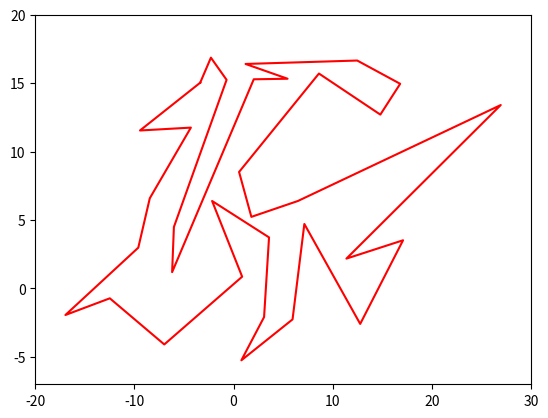

Write the Python code that produced this figure. (Note: this script raises an exception after producing the figure.)

##########  TIPE - POLYGONE ##########

from math import *
import time
import matplotlib.pyplot as plt
from matplotlib.patches import Polygon
from matplotlib.collections import PatchCollection
import numpy as np

def agrandir1():
    mngr = plt.get_current_fig_manager()
    mngr.window.setGeometry(400,50,1100,1000)
    #f.set_tight_layout(True)
    plt.tight_layout(pad=0.5)

def agrandir2():
    mngr = plt.get_current_fig_manager()
    mngr.window.setGeometry(50,50,1800,1000)
    #f.set_tight_layout(True)
    plt.tight_layout(pad=0.5)

## Les polygones ##


poly = [[0,0],[0.5,-1],[1.5,-0.2],[2,-0.5],[2,0],[1.5,1],[0.3,0],[0.5,1]]
depart=[0.3,0.5]
arrivee=[2,-0.3]


poly = [[-1.5,1.94],[-2.46,-4.3],[3.18,-1.8],[5.7,-6.84],[10,-4],[4.9,-1.56],[12,-1],[5.2,0.42],[11.86,2.94],[5,2],[4.62,4.04],[3.92,2.28],[1.42,2.48],[-0.76,3.72],[0,1.56],[3.28,0.92],[1.82,-1]]
depart=[-0.5,3.41]
arrivee=[-1.58,-0.44]


poly = [[-3.37,15.03],[-9.44,11.54],[-4.31,11.75],[-8.45,6.59],[-9.61,2.98],[-16.96,-1.94],[-12.48,-0.72],[-6.99,-4.09],[0.86,0.86],[-2.17,6.39],[3.57,3.73],[3.07,-2.09],[0.78,-5.25],[5.94,-2.26],[7.13,4.71],[12.76,-2.59],[17.08,3.52],[11.37,2.18],[26.93,13.4],[6.48,6.39],[1.79,5.23],[0.55,8.51],[8.6,15.7],[14.79,12.7],[16.79,14.95],[12.46,16.65],[1.2,16.4],[5.44,15.32],[2.03,15.28],[-6.20,1.19],[-6.02,4.49],[-0.71,15.24],[-2.29,16.86]]
depart = [-6.70,12.70]
arrivee = [15,1.64]







##### TRIANGULATION NAÏVE #####


def ind_voisin(s,degre,n): #Renvoie l'indice du s+degré ième sommet.
    return (s+degre)%n

print(ind_voisin(6,2,8))

def produit_vec(S1,S2,M):   #Renvoie Vec(S1S2) ∧ Vec(S1M)
    V1=(S2[0]-S1[0],S2[1]-S1[1])
    V2=(M[0]-S1[0],M[1]-S1[1])
    return(V1[0]*V2[1] - V1[1]*V2[0])

print(produit_vec(poly[0],poly[1],poly[2]))

def triangle(polygone,indices):
    return([polygone[indices[0]],polygone[indices[1]],polygone[indices[2]]])

def point_dans_triangle(polygone,indices,M):    #Renvoie True si le point M est dans le triangle
    T=triangle(polygone,indices)
    S0=T[0]
    S1=T[1]
    S2=T[2]
    p1=produit_vec(S0,S1,M)
    p2=produit_vec(S1,S2,M)
    p3=produit_vec(S2,S0,M)
    return((p1>0 and p2>0 and p3>0) or (p1<0 and p2<0 and p3<0))

print(point_dans_triangle(poly,[0,1,2],[1,-0.5]))

def sommet_distance_max(polygone,indices): #Renvoie l'indice du sommet dans le triangle ABC, s'il existe, qui se situe le plus loin de la droite AC.
    #"indices" correspond aux indices des sommets du triangle
    n=len(polygone)
    maxi=-1
    ind_max=-1
    T=triangle(polygone,indices)
    for i in range(n):
        M=polygone[i]
        if not(i in indices) and point_dans_triangle(polygone,indices,M):
            x = abs(produit_vec(T[0],T[2],M))
            if x>maxi:
                ind_max=i
                maxi=x
    if ind_max==-1: return(None)
    else: return(ind_max)


print(sommet_distance_max(poly,[0,3,4]))


def sommet_gauche(polygone):        #Obligé d'utiliser une fonction comme celle-ci pour garantir une certaine forme de convexité (on ne traite que des triangles qui sont contenus dans le polygone)
    n=len(polygone)
    if n<3: return('problème sur le nbre de sommets')
    xg = polygone[0][0]
    ig = 0
    for i in range(1,n):
        if polygone[i][0] < xg:
            xg = polygone[i][0]
            ig = i
    return ig

def nouveau_polygone(polygone,i_d,i_f):      #Sert à simplifier l'écriture de la fonction récursive finale
    n=len(polygone)
    if n==3:
        return(polygone)
    else:
        new_p=[]
        i=i_d
        while i != i_f :
            new_p.append(polygone[i])
            i=ind_voisin(i,1,n)
        new_p.append(polygone[i_f])
        return(new_p)

print(poly)
print(nouveau_polygone(poly,1,3))
print('-----------------------------------------------------')


## Fonction finale

def trianguler(polygone):
    n0 = len(polygone)
    if n0 < 3:
        return("Trop peu de sommets")
    else:
        def trianguler_rec(polygone,liste_triangles):
            n=len(polygone)
            i1=sommet_gauche(polygone)
            i0=ind_voisin(i1,-1,n)
            i2=ind_voisin(i1,1,n)
            T=triangle(polygone,[i0,i1,i2])             #On traite CE triangle
            i=sommet_distance_max(polygone,[i0,i1,i2])
            if i==None:    # ie: aucun sommet du polygone contenu dans le traingle
                liste_triangles.append(T)
                poly1=nouveau_polygone(polygone,i2,i0)
                if len(poly1)==3:
                    liste_triangles.append(poly1)
                else:      #On procède récursivement sur les sommets qui restent
                    trianguler_rec(poly1,liste_triangles)
            else:          # ie: il y a (au moins) un sommet contenu dans le triangle
                poly1=nouveau_polygone(polygone,i1,i)
                poly2=nouveau_polygone(polygone,i,i1)
                if len(poly1)==3:
                    liste_triangles.append(poly1)
                else:
                    trianguler_rec(poly1,liste_triangles)
                if len(poly2)==3:
                    liste_triangles.append(poly2)
                else:
                    trianguler_rec(poly2,liste_triangles)
                #On procède récursivement sur les deux polygones ainsi créés
            return(liste_triangles)

        return(trianguler_rec(polygone,[]))

print(trianguler(poly))


print()
print('-------------------------------------')


# def draw_liste_triangles(liste_triangles):
#     fig,ax = plt.subplots()
#     patches = []
#     for triangle in liste_triangles:
#         patches.append(Polygon(triangle))
#     p = PatchCollection(patches, alpha=1.0)
#     colors = 100*np.random.rand(len(patches))
#     p.set_array(np.array(colors))
#     ax.add_collection(p)
# draw_liste_triangles(liste_triangles)


plt.plot(np.array(poly+[poly[0]])[:,0],np.array(poly+[poly[0]])[:,1],color='red')

liste_triangles = trianguler(poly)
plt.axis([-20,30,-7,20])

agrandir1()
plt.show()





##### Test affichage #####

f = plt.figure()
f.add_subplot(1,2,1)
plt.plot(np.array(poly+[poly[0]])[:,0],np.array(poly+[poly[0]])[:,1],color='black')

f.add_subplot(1,2,2)

l_triangles = trianguler(poly)

for T in l_triangles:
    plt.plot(np.array(T+[T[0]])[:,0],np.array(T+[T[0]])[:,1],color='blue')
plt.plot(np.array(poly+[poly[0]])[:,0],np.array(poly+[poly[0]])[:,1],color='black')

agrandir2()
plt.show()


##### Triangles voisins #####


def voisin(T1,T2):
    nb_communs=0
    for x in T1:
        if x in T2:
            nb_communs+=1
    return(nb_communs==2)

def liste_adj(l):
    n=len(l)
    adj=[[] for _ in range(n)]
    for i in range(n):
        for j in range(i+1,n):
            if voisin(l[i],l[j]):
                adj[i].append(j)
                adj[j].append(i)
    return(adj)



##### Parcours en largeur (Breadth First Search) #####


def parcours_en_largeur(l_adj,depart):
    n=len(l_adj)
    file=[depart]
    c=["blanc" for _ in range(n)]
    p=[-1 for _ in range(n)]
    def traite_fils(u,l_voisins):
        for i in l_voisins:
            if c[i]=="blanc":
                p[i]=u
                file.append(i)
                c[i]="gris"
    def traite(u):
        traite_fils(u,l_adj[u])
        c[u]="noir"

    while file != []:
        traite(file.pop(0))
    return(p)



##### Algorithme final #####

def orientation(X,Y,M):
    p=produit_vec(X,Y,M)
    if p>0: return(1)
    elif p==0: return(0)
    else: return(-1)

def croisement(X,Y,P1,P2):
    if X==P1 or X==P2 or X==P1 or X==P1 or orientation(P1,P2,X)==0 or orientation(P1,P2,Y)==0:
        return False
    if orientation(P1,X,P2)==orientation(P1,X,Y) and orientation(P1,Y,X)==orientation(P1,Y,P2) and orientation(X,Y,P1) != orientation(X,Y,P2):
        return True
    else:
        return False

def croisement_polygone(X,Y,poly): #renvoie True si [XY] ne passe pas dans le polygone (donc si pb)
    for k in range(len(poly)):
        if croisement(X,Y,poly[k-1],poly[k]):
            return True
    return False

def distance_2points(P1,P2):
    return(np.round(sqrt((P2[0]-P1[0])**2 + (P2[1]-P1[1])**2),2))

def distance_chemin(l):
    d=0
    n=len(l)
    for i in range(n-1):
        d+=distance_2points(l[i],l[i+1])
    return(np.round(d,2))

def sommets_communs(T1,T2):
    res=[]
    for x in T1:
        if x in T2:
            res.append(x)
    return(res)

print(sommets_communs([[0.3, 0], [0, 0], [0.5, -1]],[[0.3, 0], [0.5, 1], [0, 0]]))

def dans_triangle(T,M): #Vérifie si M est dans le triangle T (comprend les bords)
    S0=T[0]
    S1=T[1]
    S2=T[2]
    p1=produit_vec(S0,S1,M)
    p2=produit_vec(S1,S2,M)
    p3=produit_vec(S2,S0,M)
    return((p1>=0 and p2>=0 and p3>=0) or (p1<=0 and p2<=0 and p3<=0))

def trouve_depart_arrivee(l,d,a):   #l=l_triangles  #Permet de trouver le triangle de départ et d'arrivée
    n=len(l)
    i_d,i_a=0,0
    for i in range(n):
        if dans_triangle(l[i],d):
            i_d=i
        if dans_triangle(l[i],a):
            i_a=i
    return(i_d,i_a)

def centre_triangle(T):
    t_moy=np.round(np.mean(T,axis=0),2)
    return([t_moy[0],t_moy[1]])


def PCC_Triangulation(P,depart,arrivee):
    l_T=trianguler(P)
    D,A=trouve_depart_arrivee(l_T,depart,arrivee)
    l_adj=liste_adj(l_T)
    p=parcours_en_largeur(l_adj,D)

    i=A
    chemin=[centre_triangle(l_T[i])]
    while i != D:
        i=p[i]
        T=l_T[i]
        x=centre_triangle(T)
        chemin = [x] + chemin
    chemin=[depart]+chemin+[arrivee]
    return(chemin)

chemin=PCC_Triangulation(poly,depart,arrivee)
print(chemin)


## Résolution du problème sur PCC_Triangulation ##

def PCC_Triangulation2(P,depart,arrivee):
    l_T=trianguler(P)
    D,A=trouve_depart_arrivee(l_T,depart,arrivee)
    l_adj=liste_adj(l_T)
    p=parcours_en_largeur(l_adj,D)

    i=A
    j=A
    chemin=[centre_triangle(l_T[i])]
    while i != D:
        j=i
        i=p[i]
        T=l_T[i]
        x=centre_triangle(T)
        if len(chemin)>0 and croisement_polygone(x,chemin[0],P):
            # Cette partie sert uniquement à gérer les tracés qui passent hors limites du polygon
            S_com = sommets_communs(l_T[j],l_T[i])
            d1=distance_2points(S_com[0],x)
            d2=distance_2points(S_com[1],x)
            if d1<=d2:
                chemin = [S_com[0]] + chemin
            else:
                chemin = [S_com[1]] + chemin
        else:
            chemin = [x] + chemin

    chemin=[depart]+chemin+[arrivee]
    return(chemin)


##### Tracé graphique #####


f = plt.figure()


f.add_subplot(1,2,1)

plt.plot(np.array(poly+[poly[0]])[:,0],np.array(poly+[poly[0]])[:,1],color='black')
plt.plot(depart[0],depart[1],marker='o')
plt.plot(arrivee[0],arrivee[1],marker='o')


f.add_subplot(1,2,2)

l_triangles = trianguler(poly)
for T in l_triangles:
    plt.plot(np.array(T+[T[0]])[:,0],np.array(T+[T[0]])[:,1],color='blue')
plt.plot(np.array(poly+[poly[0]])[:,0],np.array(poly+[poly[0]])[:,1],color='black')


#chemin=PCC_Triangulation(poly,depart,arrivee)
chemin=PCC_Triangulation2(poly,depart,arrivee)

distance=distance_chemin(chemin)

plt.plot(np.array(chemin)[:,0],np.array(chemin)[:,1],color='red')
plt.plot(depart[0],depart[1],marker='o')
plt.plot(arrivee[0],arrivee[1],marker='o')


print("Distance du parcours :",distance)

agrandir2()
plt.show()

## Temps réel ##

t1=time.time()
chemin=PCC_Triangulation(poly,depart,arrivee)
t2=time.time()

print('Temps de calcul :',t2-t1)













##### Opimisation avec choix de direction de triangulation #####

def distance_2points(P1,P2):
    return(np.round(np.sqrt((P2[0]-P1[0])**2 + (P2[1]-P1[1])**2),2))

def distance_triangle(l):
    d=0
    for T in l:
        for i in range(3):
            d+=distance_2points(T[i-1],T[i])
    return(np.round(d,2))

def distance_chemin(l):
    d=0
    n=len(l)
    for i in range(n-1):
        d+=distance_2points(l[i],l[i+1])
    return(np.round(d,2))


def sommet_direction(polygone,direction):        #Obligé d'utiliser une fonction comme celle-ci pour garantir une certaine forme de convexité (on ne traite que des triangles qui sont contenus dans le polygone)
    n=len(polygone)
    if n<3:
        return('problème sur le nbre de sommets')
    if not(direction in ['haut','bas','gauche','droite']):
        return('problème dans la notation de la direction')
    if direction == 'gauche':
        xg = polygone[0][0]
        ig = 0
        for i in range(1,n):
            if polygone[i][0] < xg:
                xg = polygone[i][0]
                ig = i
        return(ig)
    if direction == 'droite':
        xd = polygone[0][0]
        id = 0
        for i in range(1,n):
            if polygone[i][0] > xd:
                xd = polygone[i][0]
                id = i
        return(id)
    if direction == 'bas':
        yb = polygone[0][1]
        ib = 0
        for i in range(1,n):
            if polygone[i][1] < yb:
                yb = polygone[i][1]
                ib = i
        return(ib)
    if direction == 'haut':
        yh = polygone[0][1]
        ih = 0
        for i in range(1,n):
            if polygone[i][1] > yh:
                yh = polygone[i][1]
                ih = i
        return(ih)


def trianguler_opti(polygone):
    n0 = len(polygone)
    if n0 < 3:
        return("Trop peu de sommets")
    else:
        def trianguler_rec(polygone,liste_triangles,direction):
            n=len(polygone)
            i1=sommet_direction(polygone,direction)
            i0=ind_voisin(i1,-1,n)
            i2=ind_voisin(i1,1,n)
            T=triangle(polygone,[i0,i1,i2])             #On traite CE triangle
            i=sommet_distance_max(polygone,[i0,i1,i2])
            if i==None:    # ie: aucun sommet du polygone contenu dans le traingle
                liste_triangles.append(T)
                poly1=nouveau_polygone(polygone,i2,i0)
                if len(poly1)==3:
                    liste_triangles.append(poly1)
                else:      #On procède récursivement sur les sommets qui restent
                    trianguler_rec(poly1,liste_triangles,direction)
            else:          # ie: il y a (au moins) un sommet contenu dans le triangle
                poly1=nouveau_polygone(polygone,i1,i)
                poly2=nouveau_polygone(polygone,i,i1)
                if len(poly1)==3:
                    liste_triangles.append(poly1)
                else:
                    trianguler_rec(poly1,liste_triangles,direction)
                if len(poly2)==3:
                    liste_triangles.append(poly2)
                else:
                    trianguler_rec(poly2,liste_triangles,direction)
                #On procède récursivement sur les deux polygones ainsi créés
            return(liste_triangles)

        triangulation=trianguler_rec(polygone,[],'gauche')
        d=distance_triangle(triangulation)
        i=2
        choix='gauche'
        for direction in ['droite','bas','haut']:
            l_t=trianguler_rec(polygone,[],direction)
            dd=distance_triangle(l_t)
            if dd<d:
                triangulation=l_t
                d=dd
                choix=direction
            i+=1
        return(triangulation,choix)


def PCC_Triangulation_opti(P,depart,arrivee):
    l_T=trianguler_opti(P)[0]
    D,A=trouve_depart_arrivee(l_T,depart,arrivee)
    l_adj=liste_adj(l_T)
    p=parcours_en_largeur(l_adj,D)

    i=A
    j=A
    chemin=[centre_triangle(l_T[i])]
    while i != D:
        j=i
        i=p[i]
        T=l_T[i]
        x=centre_triangle(T)
        if len(chemin)>0 and croisement_polygone(x,chemin[0],P):
            # Cette partie sert uniquement à gérer les tracés qui passent hors limites du polygon
            S_com = sommets_communs(l_T[j],l_T[i])
            d1=distance_2points(S_com[0],x)
            d2=distance_2points(S_com[1],x)
            if d1<=d2:
                chemin = [S_com[0]] + chemin
            else:
                chemin = [S_com[1]] + chemin
        else:
            chemin = [x] + chemin

    chemin=[depart]+chemin+[arrivee]
    return(chemin)



##### Tracé graphique "trianguler" optimisée #####

f = plt.figure()

f.add_subplot(1,2,1)

plt.plot(np.array(poly+[poly[0]])[:,0],np.array(poly+[poly[0]])[:,1],color='black')
plt.plot(depart[0],depart[1],marker='o')
plt.plot(arrivee[0],arrivee[1],marker='o')


f.add_subplot(1,2,2)

l_triangles,choix = trianguler_opti(poly)
for T in l_triangles:
    plt.plot(np.array(T+[T[0]])[:,0],np.array(T+[T[0]])[:,1],color='blue')
plt.plot(np.array(poly+[poly[0]])[:,0],np.array(poly+[poly[0]])[:,1],color='black')


chemin=PCC_Triangulation_opti(poly,depart,arrivee)
distance=distance_chemin(chemin)

plt.plot(np.array(chemin)[:,0],np.array(chemin)[:,1],color='red')
plt.plot(depart[0],depart[1],marker='o')
plt.plot(arrivee[0],arrivee[1],marker='o')


print('Choix de la direction de parcours :',choix)
print("Distance du parcours :",distance)

agrandir2()
plt.show()


## Temps réel #

t1=time.time()
chemin=PCC_Triangulation_opti(poly,depart,arrivee)
t2=time.time()

print('Temps de calcul réel :',t2-t1)


















##### DIJKSTRA #####

def orientation(X,Y,M):
    p=produit_vec(X,Y,M)
    if p>0: return(1)
    elif p==0: return(0)
    else: return(-1)

def croisement(X,Y,P1,P2):
    if X==P1 or X==P2 or X==P1 or X==P1 or orientation(P1,P2,X)==0 or orientation(P1,P2,Y)==0:
        return False
    if orientation(P1,X,P2)==orientation(P1,X,Y) and orientation(P1,Y,X)==orientation(P1,Y,P2) and orientation(X,Y,P1) != orientation(X,Y,P2):
        return True
    else:
        return False


print(croisement(poly[2],poly[7],poly[5],poly[6]))

print('--------------------------')

def croisement_polygone(X,Y,poly): #renvoie True si [XY] ne passe pas dans le polygone
    for k in range(len(poly)):
        if croisement(X,Y,poly[k-1],poly[k]):
            return True
    return False

print(croisement_polygone(poly[0],poly[6],poly))


def dans_polygone(i,j,poly):
    n=len(poly)
    if abs(i-j)==1 or (i>=n or j>=n):
        return True
    else:
        X=poly[i]
        Y=poly[j]
        P0=poly[i-1]
        P1=poly[(i+1)%n]
        if orientation(P0,X,P1)== 1:
            return (orientation(P0,X,P1) == orientation(P0,X,Y) and orientation(P1,X,P0) == orientation(P1,X,Y))
        else:
            return (orientation(P0,X,P1) != orientation(P0,X,Y) or orientation(P1,X,P0) != orientation(P1,X,Y))


def graphe(poly,depart,arrivee):
    S=poly+[depart]+[arrivee]
    n=len(S)
    g=(-1)*np.ones((n,n),float)
    for i in range(n):
        for j in range(i+1,n):
            if not(croisement_polygone(S[i],S[j],poly)) and dans_polygone(i,j,poly):
                g[i,j]=distance_2points(S[i],S[j])
                g[j,i]=g[i,j]
    return(g)

G=graphe(poly,depart,arrivee)
print(G)


def successeurs(s,G):
    l=[]
    for i in range(np.shape(G)[0]):
        if G[s,i]!= -1 :
            l.append(i)
    return(l)

def ajouter_file(file,sommet,distance):
    n=len(file)
    bool=True
    i=0
    while i<n :
        if bool and distance<file[i][1]:
            bool=False
            file=file[:i]+[(sommet,distance)]+file[i:]
            i+=1
            n+=1
        elif sommet==file[i][0]:
            if bool and distance>=file[i][1]:
                bool=False
            else:
                file.pop(i)
                i-=1
                n-=1
        i+=1
    if bool: return(file+[(sommet,distance)])
    else: return(file)


def Dijkstra(G):
    n=np.shape(G)[0]

    # Position du départ : n-2  / Position de l'arrivee : n-1
    i_d,i_a=n-2,n-1

    file=[(i_d,-1)] # La valeur -1 est arbitraire, elle n'intervient jamais
    C=["blanc" for _ in range(n)]
    D=[np.infty for _ in range(n)]
    Peres=[None for _ in range(n)]

    D[i_d]=0
    Peres[i_d]= -1

    while file != []:
        pivot=file.pop(0)[0]
        C[pivot]="noir"
        if pivot==i_a:
            break
        for s in successeurs(pivot,G):
            newD=np.round(D[pivot]+G[pivot,s],2)
            if C[s]=="blanc" and (newD < D[s]):
                D[s]=newD
                Peres[s]=pivot
                file=ajouter_file(file,s,newD)
    return(Peres)

print(Dijkstra(G))

def PCC_Dijkstra(poly,depart,arrivee):
    n=len(poly)
    G=graphe(poly,depart,arrivee)

    Peres=Dijkstra(G)
    chemin=[arrivee]
    i=Peres[n+1]
    while i != n:
        chemin=[poly[i]]+chemin
        i=Peres[i]
    chemin=[depart]+chemin
    return(chemin)

print(PCC_Dijkstra(poly,depart,arrivee))


##### Tracé grahique Dijkstra #####

f = plt.figure()


f.add_subplot(1,2,1)

plt.plot(np.array(poly+[poly[0]])[:,0],np.array(poly+[poly[0]])[:,1],color='black')
plt.plot(depart[0],depart[1],marker='o')
plt.plot(arrivee[0],arrivee[1],marker='o')


f.add_subplot(1,2,2)

plt.plot(np.array(poly+[poly[0]])[:,0],np.array(poly+[poly[0]])[:,1],color='black')

chemin=PCC_Dijkstra(poly,depart,arrivee)

plt.plot(np.array(chemin)[:,0],np.array(chemin)[:,1],color='red')
plt.plot(depart[0],depart[1],marker='o')
plt.plot(arrivee[0],arrivee[1],marker='o')

print("Distance du parcours :",distance_chemin(chemin))

agrandir2()
plt.show()


## Temps réel ##

t1=time.time()
chemin=PCC_Dijkstra(poly,depart,arrivee)
t2=time.time()

print('Temps de calcul réel :',t2-t1)


















##### Greedy Best-First Search #####


def list_adj(poly,depart,arrivee):
    S=poly+[depart]+[arrivee]
    n=len(S)
    l=[[] for _ in range(n)]
    for i in range(n):
        for j in range(i+1,n):
            if not(croisement_polygone(S[i],S[j],poly)) and dans_polygone(i,j,poly):
                l[i].append(j)
                l[j].append(i)
    return(l)


def GBFS(poly,depart,arrivee):
    l=list_adj(poly,depart,arrivee)
    n=len(l)
    # Position du départ : n-2  / Position de l'arrivee : n-1
    i_d,i_a=n-2,n-1

    P=poly+[depart]+[arrivee]
    file=[(i_d,-1)] # la valeur -1 est arbitraire, elle n'intervient jamais
    Peres=[None for _ in range(n)]
    C=["blanc" for _ in range(n)]
    Peres[i_d]= -1

    while file != []:
        pivot=file.pop(0)[0]
        C[pivot]="noir"

        if pivot==i_a:
            break
        for s in l[pivot]:
            if C[s]=="blanc":
                Peres[s]=pivot
                d=distance_2points(P[s],arrivee)
                file=ajouter_file(file,s,d)
                C[s]="gris"
    return(Peres)


p=GBFS(poly,depart,arrivee)
print(p)


def PCC_GBFS(poly,depart,arrivee):
    n=len(poly)
    # Position du départ : n / Position de l'arrivee : n+1

    Peres=GBFS(poly,depart,arrivee)
    chemin=[arrivee]
    i=Peres[n+1]
    while i != n:
        chemin=[poly[i]]+chemin
        i=Peres[i]
    chemin=[depart]+chemin
    return(chemin)




##### Tracé grahique GBFS #####

f = plt.figure()


f.add_subplot(1,2,1)

plt.plot(np.array(poly+[poly[0]])[:,0],np.array(poly+[poly[0]])[:,1],color='black')
plt.plot(depart[0],depart[1],marker='o')
plt.plot(arrivee[0],arrivee[1],marker='o')


f.add_subplot(1,2,2)

plt.plot(np.array(poly+[poly[0]])[:,0],np.array(poly+[poly[0]])[:,1],color='black')

chemin=PCC_GBFS(poly,depart,arrivee)

plt.plot(np.array(chemin)[:,0],np.array(chemin)[:,1],color='red')
plt.plot(depart[0],depart[1],marker='o')
plt.plot(arrivee[0],arrivee[1],marker='o')

agrandir2()
plt.show()


## Temps réel ##

t1=time.time()
chemin=PCC_GBFS(poly,depart,arrivee)
t2=time.time()

print('Temps de calcul réel :',t2-t1)









#####       A*       #####


def graphe(poly,depart,arrivee):
    S=poly+[depart]+[arrivee]
    n=len(S)
    g=(-1)*np.ones((n,n),float)
    for i in range(n):
        for j in range(i+1,n):
            if not(croisement_polygone(S[i],S[j],poly)) and dans_polygone(i,j,poly):
                g[i,j]=distance_2points(S[i],S[j])
                g[j,i]=g[i,j]
    return(g)

G=graphe(poly,depart,arrivee)
print(G)

def Astar(poly,depart,arrivee):
    G=graphe(poly,depart,arrivee)
    n=np.shape(G)[0]

    # Position du départ : n-2  / Position de l'arrivee : n-1
    i_d,i_a=n-2,n-1

    P=poly+[depart]+[arrivee]
    file=[(i_d,-1)] # la valeur -1 est arbitraire, elle n'intervient jamais
    C=["blanc" for _ in range(n)]
    D=[np.infty for _ in range(n)]
    Peres=[None for _ in range(n)]

    D[i_d]=0
    Peres[i_d]= -1

    while file != []:
        pivot=file.pop(0)[0]
        C[pivot]="noir"

        if pivot==i_a:
            break
        for s in successeurs(pivot,G):
            newD=np.round(D[pivot]+G[pivot,s],2)
            if C[s]=="blanc" and (newD < D[s]):
                D[s]=newD
                Peres[s]=pivot
                d = np.round(newD + distance_2points(P[s],arrivee),2)
                file=ajouter_file(file,s,d)
    return(Peres)



def PCC_Astar(poly,depart,arrivee):
    n=len(poly)
    # Position du départ : n  / Position de l'arrivee : n+1

    Peres=Astar(poly,depart,arrivee)
    chemin=[arrivee]
    i=Peres[n+1]
    while i != n:
        chemin=[poly[i]]+chemin
        i=Peres[i]
    chemin=[depart]+chemin
    return(chemin)

print('-------------------------------')
print(PCC_Astar(poly,depart,arrivee))
print(PCC_Dijkstra(poly,depart,arrivee))





##### Tracé grahique A* #####

f = plt.figure()

f.add_subplot(1,2,1)

plt.plot(np.array(poly+[poly[0]])[:,0],np.array(poly+[poly[0]])[:,1],color='black')
plt.plot(depart[0],depart[1],marker='o')
plt.plot(arrivee[0],arrivee[1],marker='o')


f.add_subplot(1,2,2)

plt.plot(np.array(poly+[poly[0]])[:,0],np.array(poly+[poly[0]])[:,1],color='black')

chemin=PCC_Astar(poly,depart,arrivee)

plt.plot(np.array(chemin)[:,0],np.array(chemin)[:,1],color='red')
plt.plot(depart[0],depart[1],marker='o')
plt.plot(arrivee[0],arrivee[1],marker='o')


agrandir2()
plt.show()



## Temps réel ##

t1=time.time()
chemin=PCC_Astar(poly,depart,arrivee)
t2=time.time()

print('Temps de calcul réel :',t2-t1)






##### Graphique de tous les chemins trouvés #####

f = plt.figure()


f.add_subplot(1,2,1)

l_triangles = trianguler(poly)
for T in l_triangles:
    plt.plot(np.array(T+[T[0]])[:,0],np.array(T+[T[0]])[:,1],color='blue')
plt.plot(np.array(poly+[poly[0]])[:,0],np.array(poly+[poly[0]])[:,1],color='black')
plt.plot(depart[0],depart[1],marker='o',markersize=8)
plt.plot(arrivee[0],arrivee[1],marker='o',markersize=8)


f.add_subplot(1,2,2)

t0=time.time()
chemin_triangulation=PCC_Triangulation2(poly,depart,arrivee)
t1=time.time()
chemin_GBFS=PCC_GBFS(poly,depart,arrivee)
t2=time.time()
chemin_Dijkstra=PCC_Dijkstra(poly,depart,arrivee)
t3=time.time()
chemin_Astar=PCC_Astar(poly,depart,arrivee)
t4=time.time()


plt.plot(np.array(poly+[poly[0]])[:,0],np.array(poly+[poly[0]])[:,1],color='black')

plt.plot(np.array(chemin_triangulation)[:,0],np.array(chemin_triangulation)[:,1],color='orange')
plt.plot(np.array(chemin_GBFS)[:,0],np.array(chemin_GBFS)[:,1],color='green')
plt.plot(np.array(chemin_Dijkstra)[:,0],np.array(chemin_Dijkstra)[:,1],color='red')
plt.plot(np.array(chemin_Astar)[:,0],np.array(chemin_Astar)[:,1],color='blue',ls='--')
plt.plot(depart[0],depart[1],marker='o',markersize=8)
plt.plot(arrivee[0],arrivee[1],marker='o',markersize=8)


agrandir2()
plt.show()


d1 = distance_chemin(chemin_triangulation)
d2 = distance_chemin(chemin_GBFS)
d3 = distance_chemin(chemin_Dijkstra)
d4 = distance_chemin(chemin_Astar)

print("Distance du parcours avec Triangulation :",d1)
print('Temps de calcul réel :',np.round(t1-t0,5),'\n')
print("Distance du parcours avec Greedy Best-First Search :",d2)
print('Temps de calcul réel :',np.round(t2-t1,5),'\n')
print("Distance du parcours avec Dijkstra :",d3)
print('Temps de calcul réel :',np.round(t3-t2,5),'\n')
print("Distance du parcours avec A* :",d4)
print('Temps de calcul réel :',np.round(t4-t3,5),'\n')




































